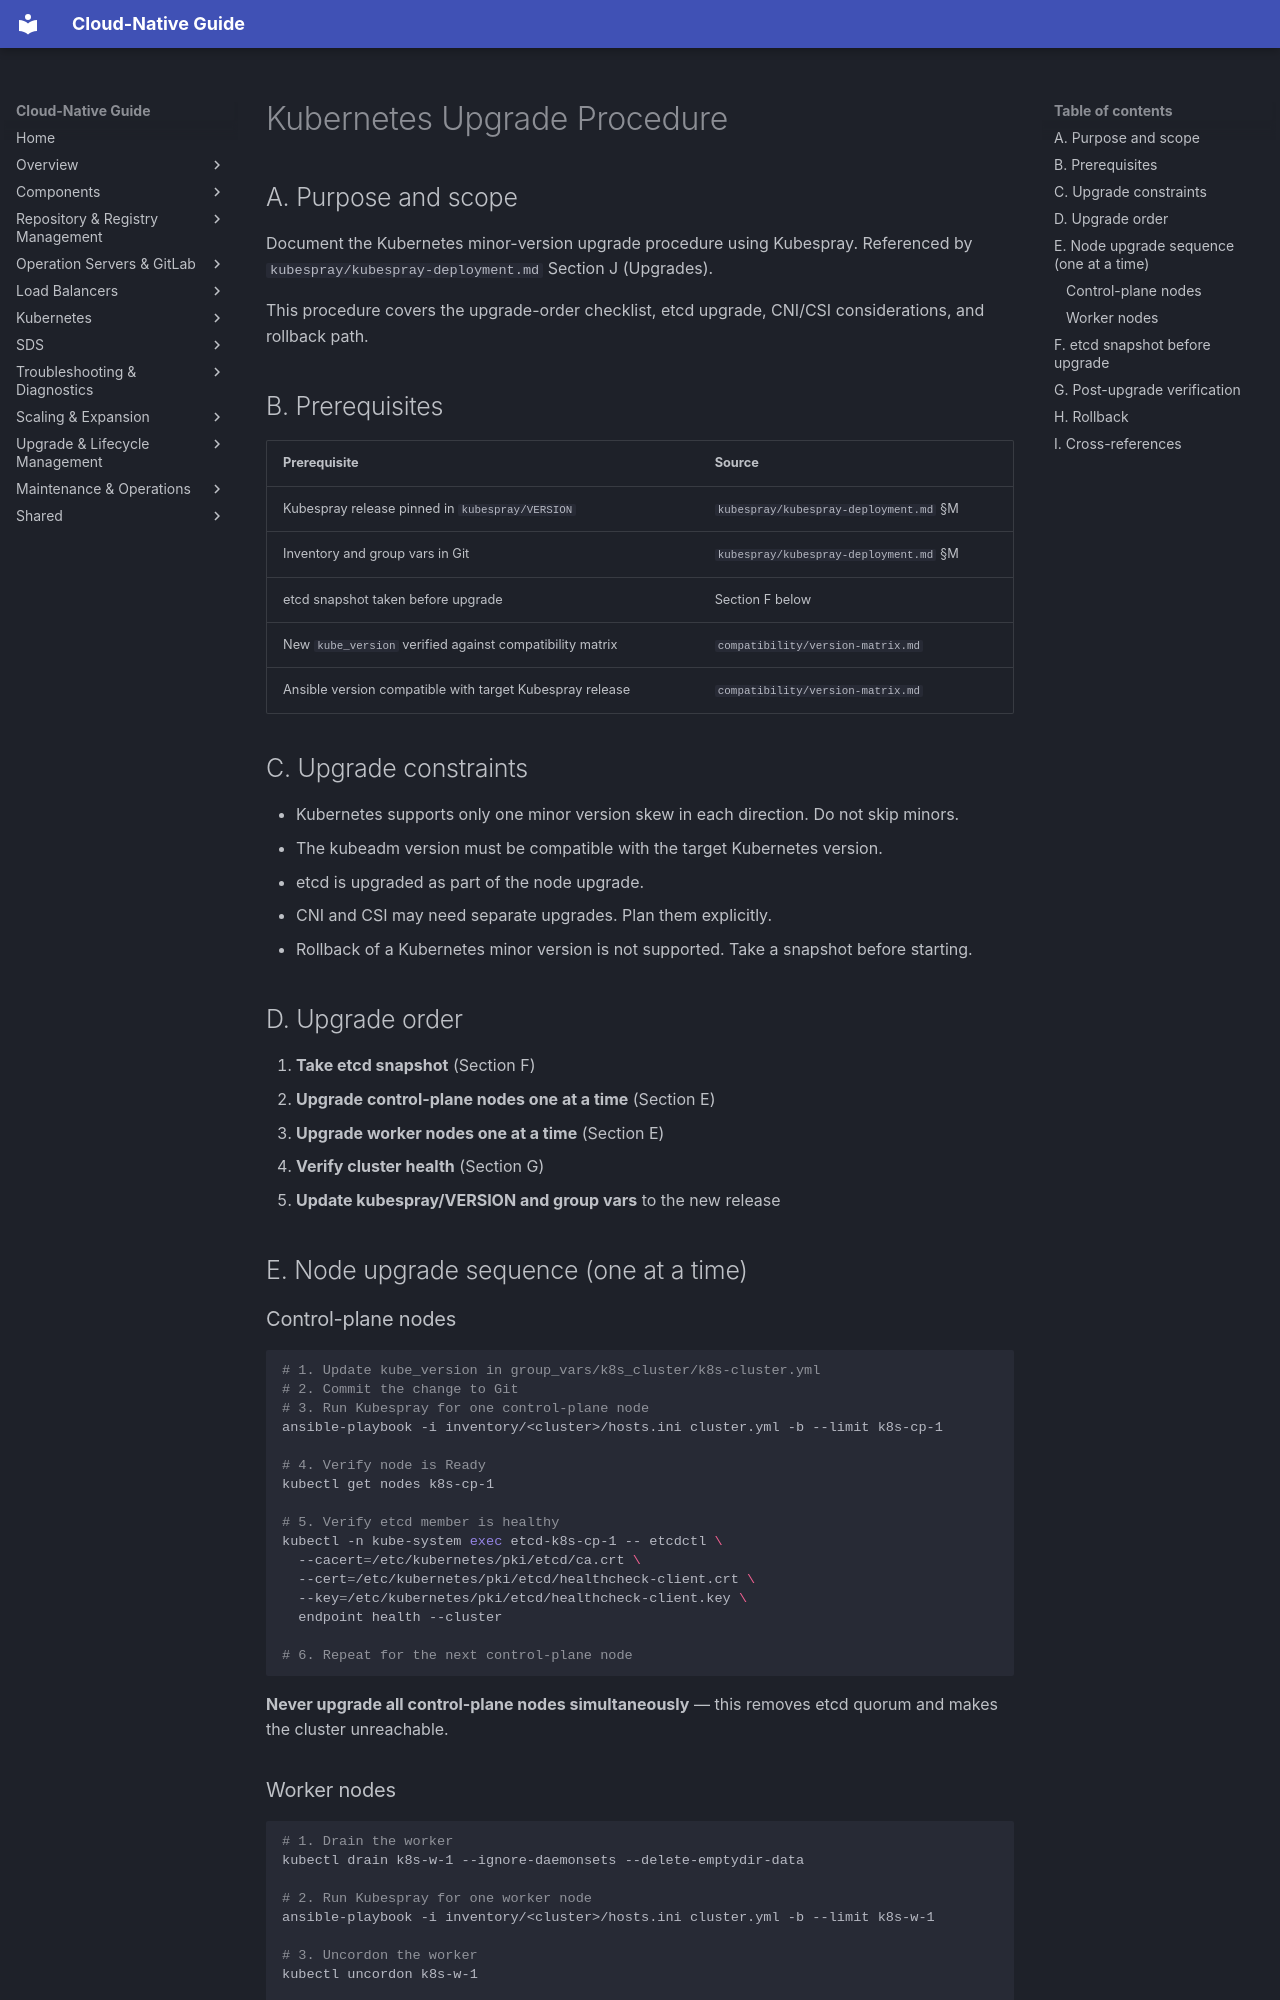

repository: DavoudTeimouri/cloud-native-guide · page: lifecycle/upgrades/kubernetes/index.html · generator: mkdocs

# Kubernetes Upgrade Procedure

## A. Purpose and scope

Document the Kubernetes minor-version upgrade procedure using Kubespray. Referenced by `kubespray/kubespray-deployment.md` Section J (Upgrades).

This procedure covers the upgrade-order checklist, etcd upgrade, CNI/CSI considerations, and rollback path.

## B. Prerequisites

| Prerequisite | Source |
|--------------|--------|
| Kubespray release pinned in `kubespray/VERSION` | `kubespray/kubespray-deployment.md` §M |
| Inventory and group vars in Git | `kubespray/kubespray-deployment.md` §M |
| etcd snapshot taken before upgrade | Section F below |
| New `kube_version` verified against compatibility matrix | `compatibility/version-matrix.md` |
| Ansible version compatible with target Kubespray release | `compatibility/version-matrix.md` |

## C. Upgrade constraints

- Kubernetes supports only one minor version skew in each direction. Do not skip minors.
- The kubeadm version must be compatible with the target Kubernetes version.
- etcd is upgraded as part of the node upgrade.
- CNI and CSI may need separate upgrades. Plan them explicitly.
- Rollback of a Kubernetes minor version is not supported. Take a snapshot before starting.

## D. Upgrade order

1. **Take etcd snapshot** (Section F)
2. **Upgrade control-plane nodes one at a time** (Section E)
3. **Upgrade worker nodes one at a time** (Section E)
4. **Verify cluster health** (Section G)
5. **Update kubespray/VERSION and group vars** to the new release

## E. Node upgrade sequence (one at a time)

### Control-plane nodes

```bash
# 1. Update kube_version in group_vars/k8s_cluster/k8s-cluster.yml
# 2. Commit the change to Git
# 3. Run Kubespray for one control-plane node
ansible-playbook -i inventory/<cluster>/hosts.ini cluster.yml -b --limit k8s-cp-1

# 4. Verify node is Ready
kubectl get nodes k8s-cp-1

# 5. Verify etcd member is healthy
kubectl -n kube-system exec etcd-k8s-cp-1 -- etcdctl \
  --cacert=/etc/kubernetes/pki/etcd/ca.crt \
  --cert=/etc/kubernetes/pki/etcd/healthcheck-client.crt \
  --key=/etc/kubernetes/pki/etcd/healthcheck-client.key \
  endpoint health --cluster

# 6. Repeat for the next control-plane node
```

**Never upgrade all control-plane nodes simultaneously** — this removes etcd quorum and makes the cluster unreachable.
